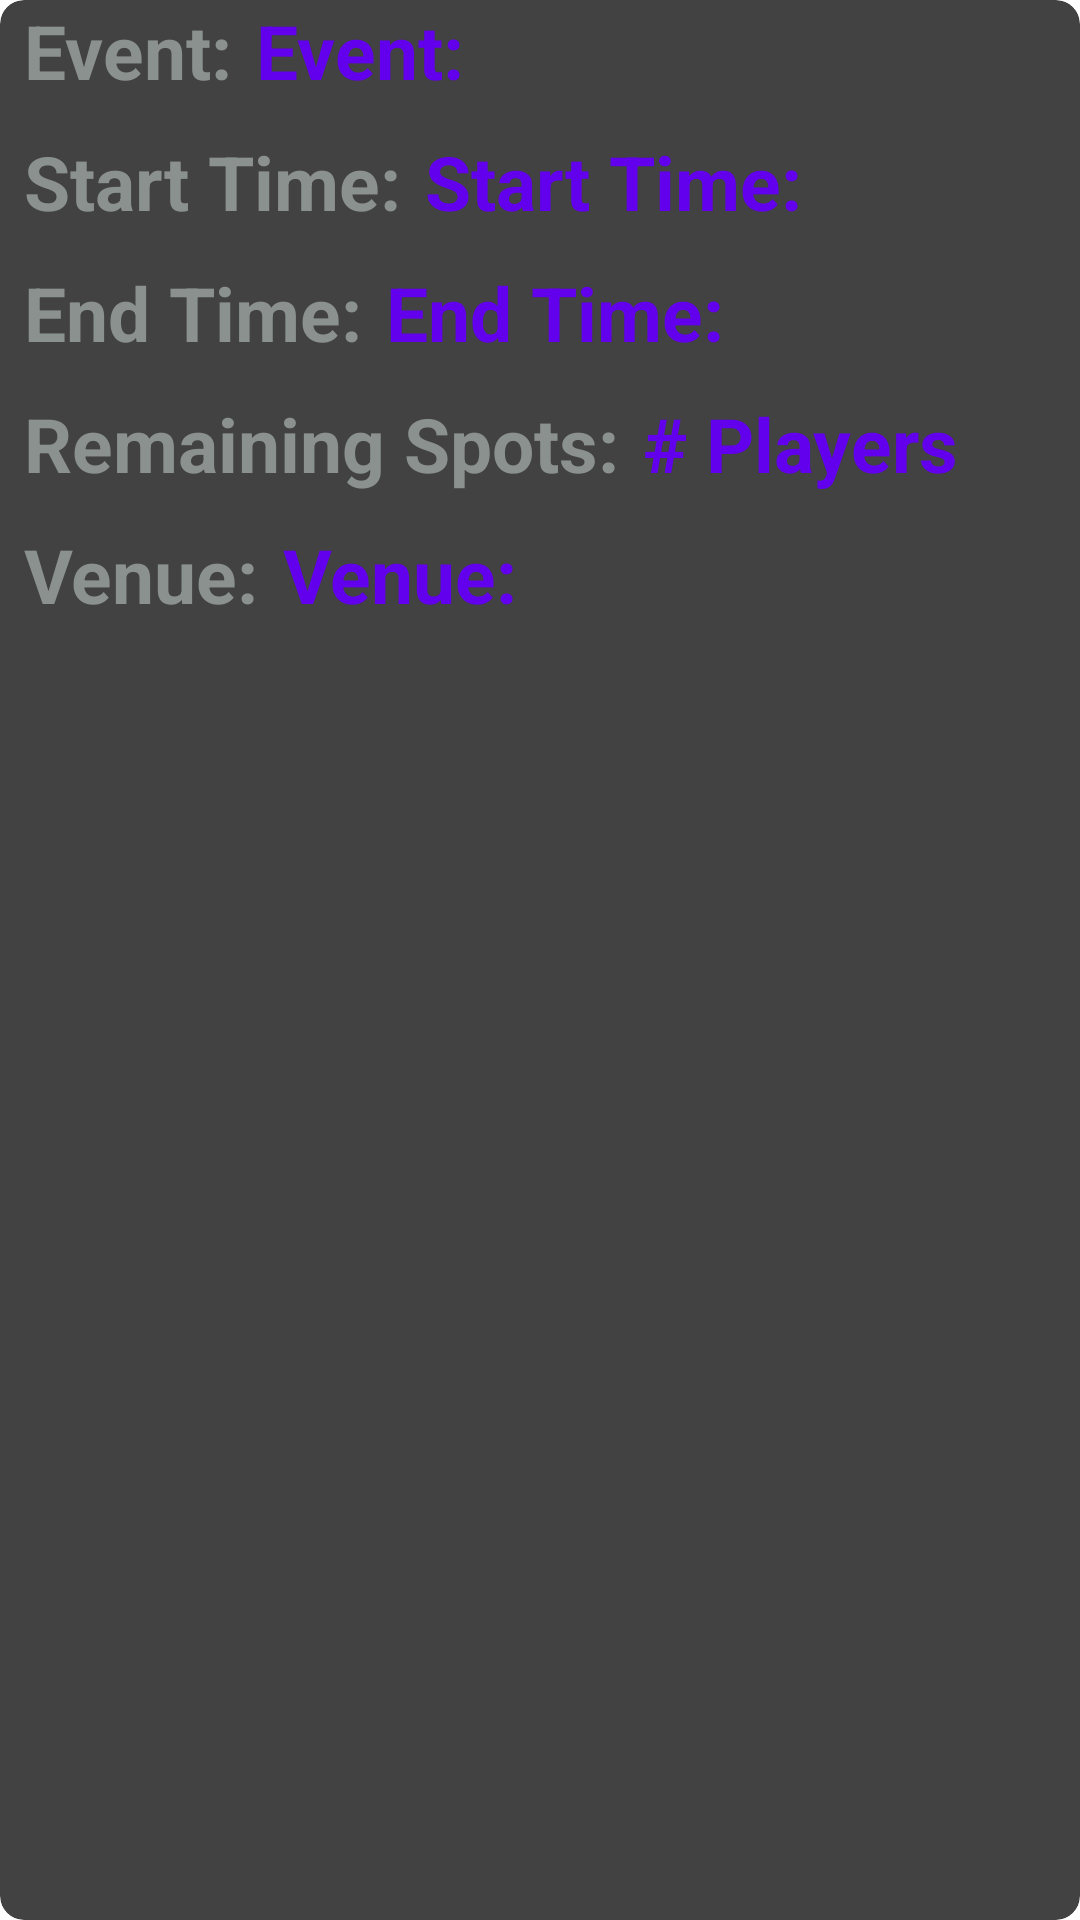

This screen was rendered from an Android layout file. Write that file and the resources it references.
<!-- AndroidManifest.xml: application theme Theme.GameTime -->
<!-- res/layout/event.xml -->
<?xml version="1.0" encoding="utf-8"?>
<androidx.cardview.widget.CardView xmlns:android="http://schemas.android.com/apk/res/android"
    android:layout_width="match_parent"
    android:layout_height="wrap_content"
    xmlns:app="http://schemas.android.com/apk/res-auto"
    android:layout_margin="24dp"
    app:cardElevation="8dp"
    app:cardCornerRadius="8dp"
    >

    <LinearLayout
        android:layout_width="match_parent"
        android:layout_height="wrap_content"
        android:orientation="vertical">

        <LinearLayout
            android:layout_width="wrap_content"
            android:layout_height="wrap_content"
            android:layout_marginStart="8dp">

            <TextView
                android:layout_width="wrap_content"
                android:layout_height="wrap_content"
                android:text="@string/event"
                android:textColor="#8A918F"
                android:textSize="25sp"
                android:paddingBottom="10dp"
                android:textStyle="bold" />

            <TextView
                android:id="@+id/eventview"
                android:layout_width="wrap_content"
                android:layout_height="wrap_content"
                android:layout_marginStart="8dp"
                android:text="@string/event"
                android:textColor="@color/purple_500"
                android:paddingBottom="10dp"
                android:textSize="25sp"
                android:textStyle="bold" />
        </LinearLayout>

        <LinearLayout
            android:layout_width="wrap_content"
            android:layout_height="wrap_content"
            android:layout_marginStart="8dp">

            <TextView
                android:layout_width="wrap_content"
                android:layout_height="wrap_content"
                android:text="@string/start_time"
                android:textColor="#8A918F"
                android:paddingBottom="10dp"
                android:textSize="25sp"
                android:textStyle="bold" />

            <TextView
                android:id="@+id/startview"
                android:layout_width="wrap_content"
                android:layout_height="wrap_content"
                android:paddingBottom="10dp"
                android:layout_marginStart="8dp"
                android:text="@string/start_time"
                android:textColor="@color/purple_500"
                android:textSize="25sp"
                android:textStyle="bold" />
        </LinearLayout>

        <LinearLayout
            android:layout_width="wrap_content"
            android:layout_height="wrap_content"
            android:layout_marginStart="8dp">

            <TextView
                android:layout_width="wrap_content"
                android:layout_height="wrap_content"
                android:text="@string/end_time"
                android:paddingBottom="10dp"
                android:textColor="#8A918F"
                android:textSize="25sp"
                android:textStyle="bold" />

            <TextView
                android:id="@+id/endview"
                android:layout_width="wrap_content"
                android:layout_height="wrap_content"
                android:layout_marginStart="8dp"
                android:paddingBottom="10dp"
                android:text="@string/end_time"
                android:textColor="@color/purple_500"
                android:textSize="25sp"
                android:textStyle="bold" />
        </LinearLayout>

        <LinearLayout
            android:layout_width="wrap_content"
            android:layout_height="wrap_content"
            android:layout_marginStart="8dp">

            <TextView
                android:layout_width="wrap_content"
                android:layout_height="wrap_content"
                android:text="@string/remaining_spots"
                android:paddingBottom="10dp"
                android:textColor="#8A918F"
                android:textSize="25sp"
                android:textStyle="bold" />

            <TextView
                android:id="@+id/playersview"
                android:layout_width="wrap_content"
                android:paddingBottom="10dp"
                android:layout_height="wrap_content"
                android:layout_marginStart="8dp"
                android:text="@string/players"
                android:textColor="@color/purple_500"
                android:textSize="25sp"
                android:textStyle="bold" />
        </LinearLayout>

        <LinearLayout
            android:layout_width="wrap_content"
            android:layout_height="wrap_content"
            android:layout_marginStart="8dp">

            <TextView
                android:layout_width="wrap_content"
                android:layout_height="wrap_content"
                android:text="@string/venue_info"
                android:paddingBottom="10dp"
                android:textColor="#8A918F"
                android:textSize="25sp"
                android:textStyle="bold" />

            <TextView
                android:id="@+id/venueview"
                android:layout_width="wrap_content"
                android:layout_height="wrap_content"
                android:layout_marginStart="8dp"
                android:text="@string/venue_info"
                android:textColor="@color/purple_500"
                android:paddingBottom="10dp"
                android:textSize="25sp"
                android:textStyle="bold" />
        </LinearLayout>
    </LinearLayout>

</androidx.cardview.widget.CardView>
<!-- resources referenced by this layout -->
<resources>
  <string name="end_time">End Time:</string>
  <string name="event">Event:</string>
  <string name="players"># Players</string>
  <string name="remaining_spots">Remaining Spots:</string>
  <string name="start_time">Start Time:</string>
  <string name="venue_info">Venue:</string>
  <style name="Theme.GameTime" parent="Theme.MaterialComponents.DayNight.NoActionBar">
          
         <item name="colorPrimary">@color/purple_200</item>
         <item name="colorPrimaryVariant">@color/purple_700</item>
          <item name="colorOnPrimary">@color/black</item>
          
          <item name="colorSecondary">@color/teal_200</item>
          <item name="colorSecondaryVariant">@color/teal_200</item>
          <item name="colorOnSecondary">@color/black</item>
          
          <item name="android:statusBarColor" tools:targetApi="l">?attr/colorPrimaryVariant</item>
          
      </style>
  <!-- not gathered from this repository: default colours our renderer supplied (Android Studio template values) -->
  <color name="purple_200">#FFBB86FC</color>
  <color name="purple_500">#FF6200EE</color>
  <color name="purple_700">#FF3700B3</color>
  <color name="teal_200">#FF03DAC5</color>
  <color name="black">#FF000000</color>
</resources>
